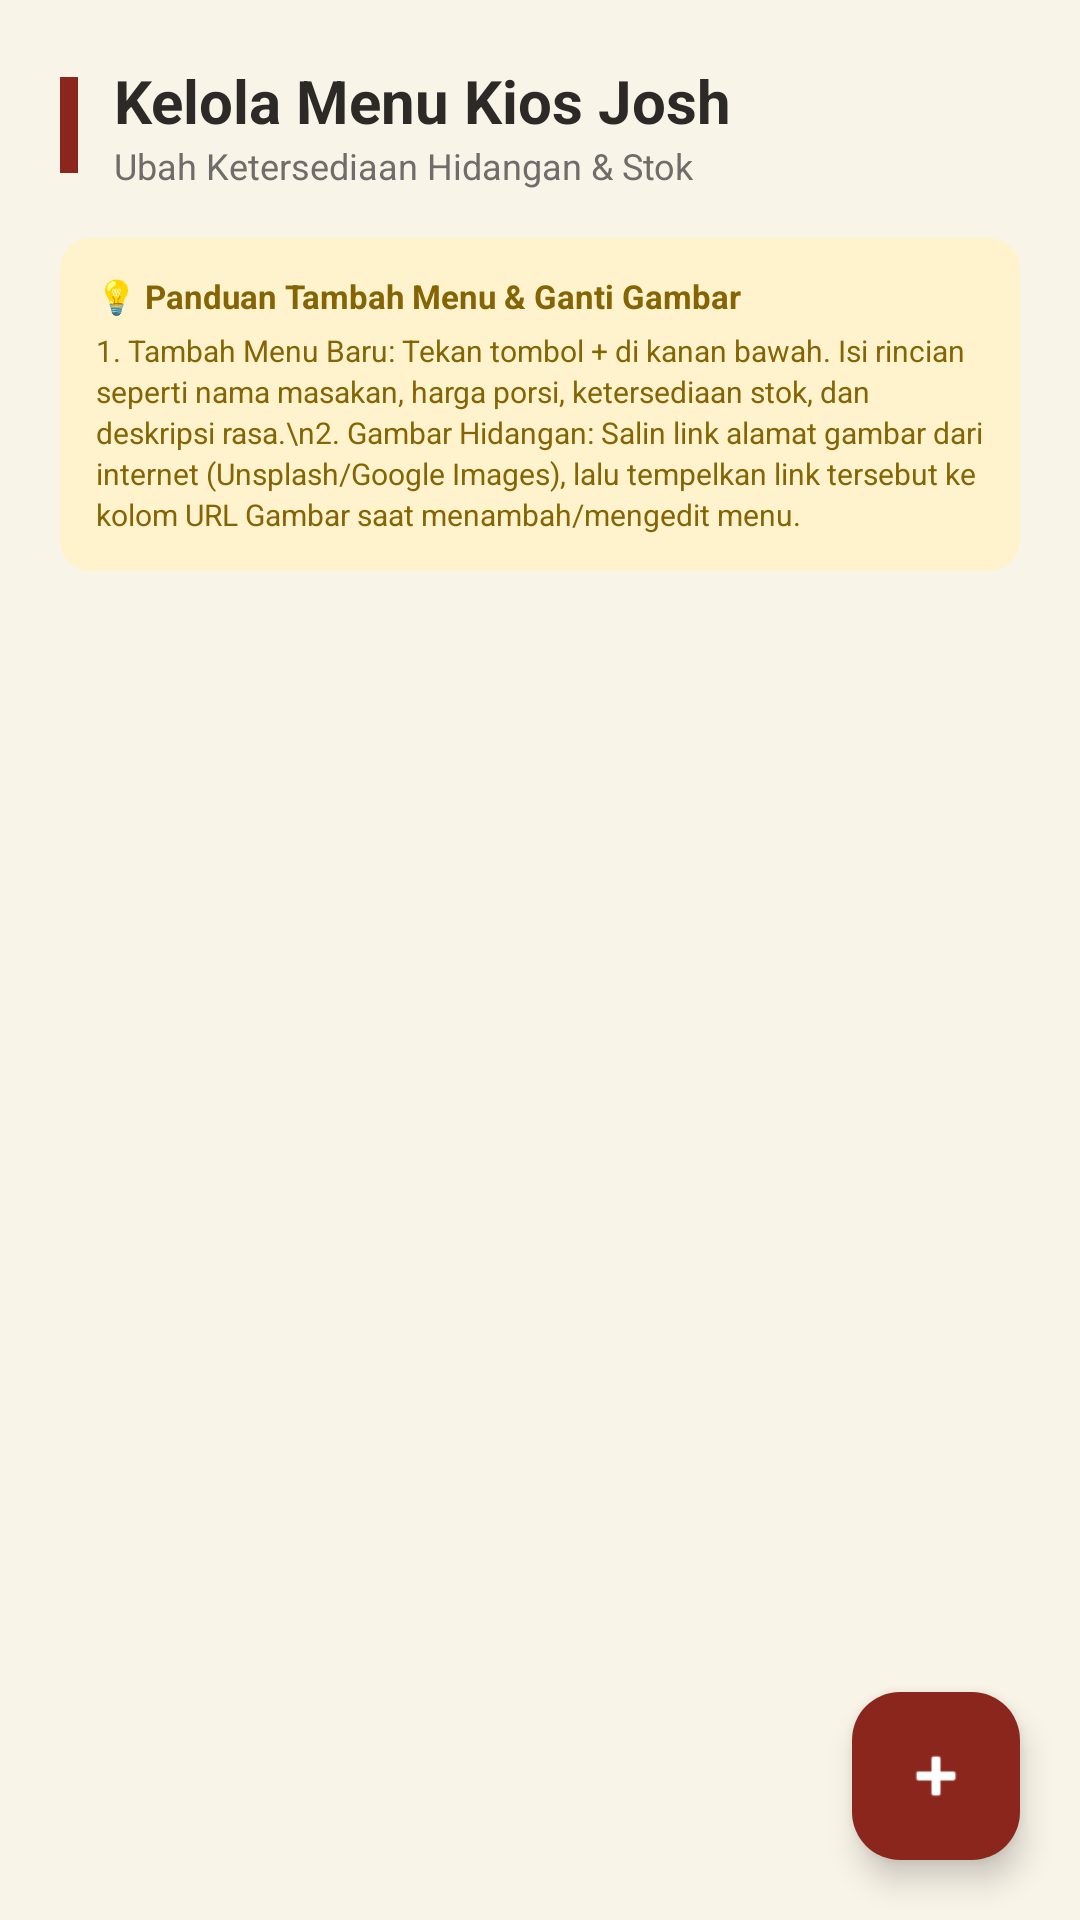

Produce the Android XML layout that renders to this screen, including the resource entries it uses.
<!-- AndroidManifest.xml: application theme Theme.KiosJosh -->
<!-- res/layout/fragment_product_management.xml -->
<?xml version="1.0" encoding="utf-8"?>
<RelativeLayout xmlns:android="http://schemas.android.com/apk/res/android"
    xmlns:app="http://schemas.android.com/apk/res-auto"
    android:layout_width="match_parent"
    android:layout_height="match_parent"
    android:background="#FFF9F4E8">

    
    <LinearLayout
        android:layout_width="match_parent"
        android:layout_height="match_parent"
        android:orientation="vertical"
        android:layout_above="@+id/dummy_anchor"
        android:paddingTop="20dp"
        android:paddingBottom="4dp">

        
        <LinearLayout
            android:layout_width="match_parent"
            android:layout_height="wrap_content"
            android:orientation="horizontal"
            android:gravity="center_vertical"
            android:layout_marginStart="20dp"
            android:layout_marginEnd="20dp"
            android:layout_marginBottom="16dp">

            <View
                android:layout_width="6dp"
                android:layout_height="32dp"
                android:background="@color/primary_orange"
                android:layout_marginEnd="12dp" />

            <LinearLayout
                android:layout_width="0dp"
                android:layout_height="wrap_content"
                android:layout_weight="1"
                android:orientation="vertical">

                <TextView
                    android:id="@+id/tv_admin_products_header"
                    android:layout_width="wrap_content"
                    android:layout_height="wrap_content"
                    android:text="Kelola Menu Kios Josh"
                    android:textColor="@color/black"
                    android:textSize="20sp"
                    android:textStyle="bold" />

                <TextView
                    android:layout_width="wrap_content"
                    android:layout_height="wrap_content"
                    android:text="Ubah Ketersediaan Hidangan &amp; Stok"
                    android:textColor="@color/medium_gray"
                    android:textSize="12sp" />
            </LinearLayout>
        </LinearLayout>

        
        <androidx.cardview.widget.CardView
            android:layout_width="match_parent"
            android:layout_height="wrap_content"
            android:layout_marginStart="20dp"
            android:layout_marginEnd="20dp"
            android:layout_marginBottom="12dp"
            app:cardCornerRadius="10dp"
            app:cardElevation="0dp"
            app:cardBackgroundColor="#FFFFF3CD">

            <LinearLayout
                android:layout_width="match_parent"
                android:layout_height="wrap_content"
                android:orientation="vertical"
                android:padding="12dp">

                <LinearLayout
                    android:layout_width="match_parent"
                    android:layout_height="wrap_content"
                    android:orientation="horizontal"
                    android:gravity="center_vertical"
                    android:layout_marginBottom="4dp">

                    <TextView
                        android:layout_width="wrap_content"
                        android:layout_height="wrap_content"
                        android:text="💡 Panduan Tambah Menu &amp; Ganti Gambar"
                        android:textColor="#856404"
                        android:textSize="11sp"
                        android:textStyle="bold" />
                </LinearLayout>

                <TextView
                    android:layout_width="match_parent"
                    android:layout_height="wrap_content"
                    android:text="1. Tambah Menu Baru: Tekan tombol + di kanan bawah. Isi rincian seperti nama masakan, harga porsi, ketersediaan stok, dan deskripsi rasa.\n2. Gambar Hidangan: Salin link alamat gambar dari internet (Unsplash/Google Images), lalu tempelkan link tersebut ke kolom URL Gambar saat menambah/mengedit menu."
                    android:textColor="#856404"
                    android:textSize="10sp"
                    android:lineSpacingExtra="2dp" />
            </LinearLayout>
        </androidx.cardview.widget.CardView>

        
        <androidx.recyclerview.widget.RecyclerView
            android:id="@+id/rv_admin_products"
            android:layout_width="match_parent"
            android:layout_height="match_parent"
            android:clipToPadding="false"
            android:paddingBottom="84dp" />

    </LinearLayout>

    <View
        android:id="@+id/dummy_anchor"
        android:layout_width="match_parent"
        android:layout_height="0dp"
        android:layout_alignParentBottom="true" />

    
    <ProgressBar
        android:id="@+id/products_progress_bar"
        android:layout_width="wrap_content"
        android:layout_height="wrap_content"
        android:layout_centerInParent="true"
        android:visibility="gone"
        android:indeterminateTint="@color/primary_orange" />

    
    <com.google.android.material.floatingactionbutton.FloatingActionButton
        android:id="@+id/fab_addProduct"
        android:layout_width="wrap_content"
        android:layout_height="wrap_content"
        android:layout_alignParentEnd="true"
        android:layout_alignParentBottom="true"
        android:layout_margin="20dp"
        app:srcCompat="@android:drawable/ic_input_add"
        app:backgroundTint="@color/primary_orange"
        app:tint="@color/white"
        android:contentDescription="Add Product" />

</RelativeLayout>
<!-- resources referenced by this layout -->
<resources>
  <color name="black">#FF2D2926</color>
  <color name="medium_gray">#FF706C69</color>
  <color name="primary_orange">#FF8B261D</color>
  <color name="white">#FFFFFFFF</color>
  <style name="Theme.KiosJosh" parent="Theme.Material3.Light.NoActionBar">
          
          <item name="colorPrimary">@color/primary_orange</item>
          <item name="colorOnPrimary">@color/white</item>
          
          <item name="android:statusBarColor">?attr/colorPrimary</item>
          
          <item name="android:forceDarkAllowed" tools:targetApi="q">false</item>
      </style>
</resources>
